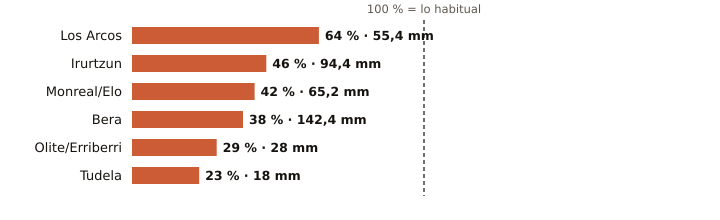

Data behind this chart, as committed beside it:
estacion, provincia, indicativo, mm_otono, referencia_mm, pct, periodo_referencia, hasta, hora
Los Arcos, Navarra, 9171K, 55.4, 85.9, 64, 2009-2025, 2026-11-09, 14
Irurtzun, Navarra, 9274X, 94.4, 203.7, 46, 2010-2025, 2026-11-09, 14
Monreal/Elo, Navarra, 9262P, 65.2, 154.5, 42, 2011-2025, 2026-11-09, 14
Bera, Navarra, 1010X, 142.4, 378.0, 38, 2009-2025, 2026-11-09, 14
Olite/Erriberri, Navarra, 9252X, 28.0, 98.0, 29, 2009-2025, 2026-11-09, 14
Tudela, Navarra, 9302Y, 18.0, 78.0, 23, 2009-2025, 2026-11-09, 14
